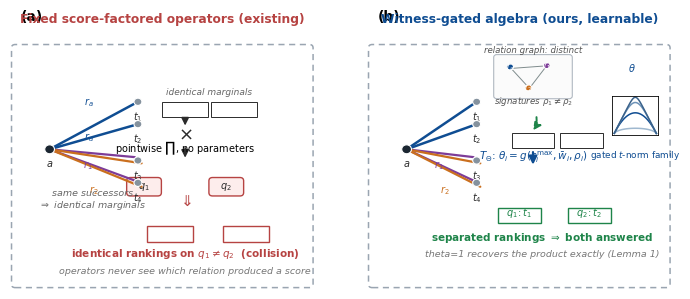

Source code (Python): (Note: this script raises an exception after producing the figure.)
"""Fig.1 (concept) & Fig.2 (architecture) in LMR/ARE house style:
node-link KG diagrams, colored edges = relations, dashed panels, pill chips,
no flowchart boxes. Flat vector, serif-ish labels."""
import matplotlib
matplotlib.use("Agg")
import matplotlib.pyplot as plt
import numpy as np
from matplotlib.patches import FancyBboxPatch, FancyArrowPatch, Circle

plt.rcParams.update({"font.family": "DejaVu Sans", "font.size": 8,
                     "pdf.fonttype": 42, "figure.dpi": 300})
INK = "#2B2B2B"
# semantic palette (ARE/LMR style): edge color = relation identity
C = {"ra": "#0F4D92",   # r_a  blue
     "r1": "#7D3C98",   # r_1  purple
     "r2": "#CA6F1E",   # r_2  orange
     "node": "#85929E", "anchor": "#1B2631",
     "good": "#1E8449", "bad": "#B64342", "hi": "#B03A2E"}
P = "/mnt/ssd/tqa/paper/"

def panel(ax, x, y, w, h):
    ax.add_patch(FancyBboxPatch((x, y), w, h, boxstyle="round,pad=0.05,rounding_size=0.12",
                                fc="white", ec="#9AA5B1", lw=1.1, ls=(0, (4, 3))))

def node(ax, x, y, c, r=0.14, label=None, lc=None, fs=7, lw=0):
    ax.add_patch(Circle((x, y), r, fc=c, ec="white", lw=lw or 0.8, zorder=5))
    if label:
        ax.text(x, y - r - 0.16, label, ha="center", va="top", fontsize=fs,
                style="italic", color=lc or INK)

def edge(ax, x1, y1, x2, y2, c, lw=1.6, ls="-", ah=0):
    if ah:
        ax.add_patch(FancyArrowPatch((x1, y1), (x2, y2), arrowstyle="-|>",
                                     mutation_scale=11, color=c, lw=lw, ls=ls,
                                     shrinkA=8, shrinkB=8, zorder=3))
    else:
        ax.plot([x1, x2], [y1, y2], color=c, lw=lw, ls=ls, zorder=2,
                solid_capstyle="round")

def pill(ax, x, y, w, h, text, fc, ec, fs=7, tc=None):
    ax.add_patch(FancyBboxPatch((x, y), w, h, boxstyle="round,pad=0.02,rounding_size=0.12",
                                fc=fc, ec=ec, lw=1.0))
    ax.text(x + w / 2, y + h / 2, text, ha="center", va="center", fontsize=fs,
            color=tc or INK)

def rel_label(ax, x, y, t, c, fs=7):
    ax.text(x, y, t, fontsize=fs, color=c, style="italic", ha="center")

# ==================== Fig 1: concept (7.16 x 3.0) ====================
fig, axes = plt.subplots(1, 2, figsize=(7.16, 3.05))
for ax in axes:
    ax.set_xlim(0, 10); ax.set_ylim(0, 10); ax.axis("off")

# ---------- (a) existing ----------
ax = axes[0]
panel(ax, 0.1, 0.1, 9.8, 8.6)
ax.text(0.35, 9.6, "(a)", fontsize=10, weight="bold")
ax.text(5.0, 9.55, "Fixed score-factored operators (existing)", ha="center",
        fontsize=8.8, weight="bold", color=C["bad"])
# KG: anchor a; targets t1..t4; r_a edges to t1,t2; r1 & r2 edges BOTH to t3,t4 (same successors!)
ax_ = 1.3
node(ax, ax_, 5.0, C["anchor"], 0.16, "$a$")
for ty, lab in [(6.7, "$t_1$"), (5.9, "$t_2$")]:
    node(ax, 4.2, ty, C["node"], 0.13, lab)
    edge(ax, ax_, 5.0, 4.2, ty, C["ra"], 1.8)
rel_label(ax, 2.6, 6.6, "$r_a$", C["ra"]); rel_label(ax, 2.6, 5.35, "$r_a$", C["ra"])
# r1 and r2 to SAME targets t3,t4 (offset slightly) => identical marginals
for ty, lab in [(4.6, "$t_3$"), (3.8, "$t_4$")]:
    node(ax, 4.2, ty, C["node"], 0.13, lab)
edge(ax, ax_, 5.0, 4.1, 4.72, C["r1"], 1.6)   # r1
edge(ax, ax_, 5.0, 4.1, 3.88, C["r1"], 1.6)
edge(ax, ax_, 5.0, 4.32, 4.5, C["r2"], 1.6)   # r2 (offset, same targets)
edge(ax, ax_, 5.0, 4.32, 3.66, C["r2"], 1.6)
rel_label(ax, 2.55, 4.35, "$r_1$", C["r1"]); rel_label(ax, 2.75, 3.45, "$r_2$", C["r2"])
ax.text(2.7, 2.9, "same successors\n$\\Rightarrow$ identical marginals",
        fontsize=6.8, ha="center", style="italic", color="#666")
# score strips (identical) then product then collision
strip = np.array([1, .2, .7, .15])
for x0 in (5.0, 6.6):
    ax.imshow(strip.reshape(1, -1), cmap="Greys", vmin=0, vmax=1.5, aspect="auto",
              extent=(x0, x0 + 1.5, 6.15, 6.7))
    ax.add_patch(plt.Rectangle((x0, 6.15), 1.5, 0.55, fill=False, ec=INK, lw=0.7))
ax.text(6.55, 6.95, "identical marginals", fontsize=6.5, ha="center", style="italic", color="#666")
ax.text(5.75, 5.35, "$\\times$", fontsize=13, ha="center", color=INK)
ax.add_patch(FancyArrowPatch((5.75, 6.1), (5.75, 5.75), arrowstyle="-|>",
                             mutation_scale=11, color=INK, lw=1.2))
ax.add_patch(FancyArrowPatch((5.75, 5.15), (5.75, 4.6), arrowstyle="-|>",
                             mutation_scale=11, color=INK, lw=1.2))
ax.text(5.75, 4.9, r"pointwise $\prod$, no parameters", fontsize=7, ha="center")
# two queries -> identical ranking
for qx, qlab in ((4.4, "$q_1$"), (7.1, "$q_2$")):
    pill(ax, qx - 0.55, 3.35, 1.1, 0.62, qlab, "#FDEDEC", C["bad"])
ax.text(5.75, 3.0, r"$\Downarrow$", fontsize=11, ha="center", color=C["bad"])
for x0 in (4.5, 7.0):
    ax.imshow(strip.reshape(1, -1), cmap="Greys", vmin=0, vmax=1.5, aspect="auto",
              extent=(x0, x0 + 1.5, 1.7, 2.25))
    ax.add_patch(plt.Rectangle((x0, 1.7), 1.5, 0.55, fill=False, ec=C["bad"], lw=1.0))
ax.text(5.75, 1.15, "identical rankings on $q_1\\neq q_2$  (collision)",
        fontsize=7.5, ha="center", color=C["bad"], weight="bold")
ax.text(5.75, 0.55, "operators never see which relation produced a score",
        fontsize=6.8, ha="center", style="italic", color="#777")

# ---------- (b) ours ----------
ax = axes[1]
panel(ax, 0.1, 0.1, 9.8, 8.6)
ax.text(0.35, 9.6, "(b)", fontsize=10, weight="bold")
ax.text(5.0, 9.55, "Witness-gated algebra (ours, learnable)", ha="center",
        fontsize=8.8, weight="bold", color=C["ra"])
# same KG skeleton
ax_ = 1.3
node(ax, ax_, 5.0, C["anchor"], 0.16, "$a$")
for ty, lab in [(6.7, "$t_1$"), (5.9, "$t_2$")]:
    node(ax, 3.6, ty, C["node"], 0.13, lab)
    edge(ax, ax_, 5.0, 3.6, ty, C["ra"], 1.8)
for ty, lab in [(4.6, "$t_3$"), (3.8, "$t_4$")]:
    node(ax, 3.6, ty, C["node"], 0.13, lab)
edge(ax, ax_, 5.0, 3.5, 4.72, C["r1"], 1.6)
edge(ax, ax_, 5.0, 3.5, 3.88, C["r1"], 1.6)
edge(ax, ax_, 5.0, 3.72, 4.5, C["r2"], 1.6)
edge(ax, ax_, 5.0, 3.72, 3.66, C["r2"], 1.6)
rel_label(ax, 2.35, 4.35, "$r_1$", C["r1"]); rel_label(ax, 2.55, 3.45, "$r_2$", C["r2"])
# relation-graph inset: r_a, r1, r2 nodes with DISTINCT signatures (different gray-edge patterns)
ix, iy = 4.35, 7.6
ax.add_patch(FancyBboxPatch((ix - 0.15, iy - 0.75), 2.5, 1.5,
             boxstyle="round,pad=0.04,rounding_size=0.1", fc="#FBFBFB", ec="#B0B8C1", lw=0.8))
node(ax, ix + 0.35, iy + 0.35, C["ra"], 0.11); ax.text(ix + 0.35, iy + 0.35, "$r_a$", fontsize=5.5, color="white", ha="center", va="center", zorder=6)
node(ax, ix + 1.55, iy + 0.4, C["r1"], 0.11); ax.text(ix + 1.55, iy + 0.4, "$r_1$", fontsize=5.5, color="white", ha="center", va="center", zorder=6)
node(ax, ix + 0.95, iy - 0.4, C["r2"], 0.11); ax.text(ix + 0.95, iy - 0.4, "$r_2$", fontsize=5.5, color="white", ha="center", va="center", zorder=6)
# distinct interaction patterns (gray thin edges, different counts)
for (x1, y1, x2, y2) in [(ix+0.45, iy+0.3, ix+1.45, iy+0.38),
                          (ix+0.42, iy+0.25, ix+0.9, iy-0.32),
                          (ix+1.05, iy-0.32, ix+1.5, iy+0.32)]:
    ax.plot([x1, x2], [y1, y2], color="#7F8C8D", lw=0.7, zorder=1)
ax.text(ix + 1.1, iy + 0.85, "relation graph: distinct", fontsize=6.2, ha="center", style="italic", color="#555")
ax.text(ix + 1.1, iy - 0.95, "signatures $\\rho_1 \\neq \\rho_2$", fontsize=6.2, ha="center", style="italic", color="#555")
# arrow inset -> gate
ax.add_patch(FancyArrowPatch((ix + 1.2, iy - 1.35), (5.4, 5.6), arrowstyle="-|>",
                             mutation_scale=11, color=C["good"], lw=1.4,
                             connectionstyle="arc3,rad=-0.25", ls=(0, (3, 2))))
# score strips differ now
strip2 = strip.copy(); strip2[2] = 0.15
for x0, s_ in ((4.75, strip), (6.35, strip2)):
    ax.imshow(s_.reshape(1, -1), cmap="Greys", vmin=0, vmax=1.5, aspect="auto",
              extent=(x0, x0 + 1.4, 5.05, 5.6))
    ax.add_patch(plt.Rectangle((x0, 5.05), 1.4, 0.55, fill=False, ec=INK, lw=0.7))
# theta curves inset (Aczel-Alsala family)
tx, ty = 8.05, 6.4
xs = np.linspace(1e-3, 1, 60)
ax_mini = ax.inset_axes([tx / 10, ty / 10 * 0.86, 1.55 / 10 * 0.98, 1.45 / 10 * 0.98])
for th, col in [(0.5, "#9FB8CF"), (1.0, C["ra"]), (2.0, "#6E93B8"), (4.0, "#39618A")]:
    T = np.exp(-(((-np.log(xs))**th) + ((-np.log(1 - xs + 1e-9))**th))**(1 / th))
    ax_mini.plot(xs, T, color=col, lw=1.1)
ax_mini.text(0.32, 0.75, "$\\theta$", fontsize=7, color=C["ra"])
ax_mini.set_xticks([]); ax_mini.set_yticks([])
for s in ax_mini.spines.values(): s.set_linewidth(0.6)
ax.text(tx + 0.75, ty - 1.7, "gated $t$-norm family", fontsize=6.4, ha="center", color=C["ra"])
# gate flow
ax.add_patch(FancyArrowPatch((5.45, 5.0), (5.45, 4.35), arrowstyle="-|>",
                             mutation_scale=12, color=C["ra"], lw=1.6))
ax.text(5.45, 4.62, r"$T_\Theta$: $\theta_i = g(s_i^{\max},\bar w_i,\rho_i)$",
        fontsize=7.5, ha="center", color=C["ra"])
# separated rankings (different strips) -> different top
s3 = np.array([1, .2, .15, .1]); s4 = np.array([.15, 1, .3, .1])
for x0, s_ in ((4.3, s3), (6.6, s4)):
    ax.imshow(s_.reshape(1, -1), cmap="Greys", vmin=0, vmax=1.5, aspect="auto",
              extent=(x0, x0 + 1.4, 2.35, 2.9))
    ax.add_patch(plt.Rectangle((x0, 2.35), 1.4, 0.55, fill=False, ec=C["good"], lw=1.0))
ax.text(5.0, 2.62, "$q_1\\!: t_1$", fontsize=7, ha="center", color=C["good"], weight="bold")
ax.text(7.3, 2.62, "$q_2\\!: t_2$", fontsize=7, ha="center", color=C["good"], weight="bold")
ax.text(5.75, 1.75, "separated rankings $\\Rightarrow$ both answered",
        fontsize=7.5, ha="center", color=C["good"], weight="bold")
ax.text(5.75, 1.15, "theta=1 recovers the product exactly (Lemma 1)",
        fontsize=6.8, ha="center", style="italic", color="#777")
fig.tight_layout(w_pad=2.0)
fig.savefig(P + "figs_final/fig_concept.pdf", bbox_inches="tight", pad_inches=0.05)
fig.savefig(P + "figs_final/fig_concept.png", dpi=300, bbox_inches="tight", pad_inches=0.05)
plt.close(fig)

# ==================== Fig 2: architecture (3.5 x 2.9) ====================
fig, ax = plt.subplots(figsize=(3.5, 2.9))
ax.set_xlim(0, 10); ax.set_ylim(0, 10); ax.axis("off")
# --- query plan as node-link DAG (top) ---
node(ax, 1.1, 8.6, C["anchor"], 0.15, "$a$", fs=6.5)
node(ax, 3.4, 9.1, C["node"], 0.12, "", fs=6)
node(ax, 3.4, 8.1, C["node"], 0.12, "", fs=6)
edge(ax, 1.1, 8.6, 3.4, 9.1, C["ra"], 1.5, ah=1)
edge(ax, 1.1, 8.6, 3.4, 8.1, C["r1"], 1.5, ah=1)
rel_label(ax, 2.2, 9.15, "$r_a$", C["ra"], 6); rel_label(ax, 2.2, 8.15, "$r_1$", C["r1"], 6)
node(ax, 5.1, 8.6, "white", 0.16, "", fs=6, lw=1.2)
ax.text(5.1, 8.6, "$\\cap$", fontsize=8, ha="center", va="center", zorder=6)
edge(ax, 3.4, 9.1, 5.1, 8.65, INK, 1.0, ah=1)
edge(ax, 3.4, 8.1, 5.1, 8.55, INK, 1.0, ah=1)
node(ax, 6.6, 8.6, C["node"], 0.12, "$?$", fs=6.5)
edge(ax, 5.25, 8.6, 6.45, 8.6, INK, 1.0, ah=1)
ax.text(3.9, 9.8, "query plan", fontsize=7.5, weight="bold", color=INK)
# --- projection on KG subgraph (middle, dashed panel) ---
panel(ax, 0.3, 3.9, 6.4, 4.1)
ax.text(0.55, 7.6, "vocabulary-free projection $P_r$", fontsize=7.5, weight="bold", color=C["ra"])
ax.text(0.55, 7.15, "relation-graph GNN + conditional propagation", fontsize=6, color="#666")
# KG mini graph with score propagation shading
np.random.seed(5)
kg_nodes = np.array([[1.3, 5.9], [2.4, 6.5], [3.3, 5.8], [2.0, 5.0], [3.0, 4.7],
                     [4.2, 5.4], [1.6, 4.3], [4.6, 6.3], [5.4, 5.0]])
kg_edges = [(0, 1, "ra"), (1, 2, "r1"), (0, 3, "r1"), (3, 4, "ra"), (2, 4, "ra"),
            (4, 5, "r1"), (3, 6, "ra"), (5, 8, "ra"), (1, 7, "r1"), (7, 8, "ra")]
score = np.array([0.95, 0.8, 0.55, 0.6, 0.45, 0.3, 0.2, 0.35, 0.15])
for i, j, rk in kg_edges:
    edge(ax, *kg_nodes[i], *kg_nodes[j], C[rk], 1.1)
for (x, y), s_ in zip(kg_nodes, score):
    ax.add_patch(Circle((x, y), 0.13 + 0.05 * s_, fc=C["ra"], alpha=0.25 + 0.7 * s_,
                         ec="white", lw=0.6, zorder=5))
ax.text(3.2, 4.15, "multi-source scores propagate", fontsize=6, ha="center",
        style="italic", color="#666")
# relation graph inset (right of panel)
ix, iy = 6.0, 5.6  # unused; keep inside panel bounds instead
# --- witness evidence (green dashed box, bottom-right of panel) ---
ax.add_patch(FancyBboxPatch((4.35, 6.55), 2.15, 1.1,
             boxstyle="round,pad=0.03,rounding_size=0.1", fc="#F0FAF0",
             ec="#8BCF8B", lw=1.0, ls=(0, (3, 2))))
ax.text(5.42, 7.42, "witness evidence", fontsize=6.2, ha="center", color="#1E8449", weight="bold")
ax.text(5.42, 6.95, r"$(\bar w_i,\ \rho_i)$", fontsize=7, ha="center", color="#1E8449")
# --- gated operators (bottom panel) ---
ax.add_patch(FancyBboxPatch((0.3, 1.6), 6.4, 1.85,
             boxstyle="round,pad=0.04,rounding_size=0.1", fc="#F3F8FD",
             ec=C["ra"], lw=1.4))
ax.text(3.5, 3.05, "gated logical operators (ours)", fontsize=7.8, ha="center",
        weight="bold", color=C["ra"])
ax.text(3.5, 2.45, "$\\theta_i = 0.5 + 3.5\\,\\sigma(g(s_i^{\\max},\\bar w_i,\\rho_i))$",
        fontsize=7, ha="center", color=C["ra"])
ax.text(3.5, 1.9, "fixed operators $=\\ \\theta\\!\\equiv\\!1$ special case",
        fontsize=6.2, ha="center", style="italic", color="#777")
# arrows down
ax.add_patch(FancyArrowPatch((3.0, 3.9), (3.0, 3.5), arrowstyle="-|>",
                             mutation_scale=12, color=C["ra"], lw=1.4))
ax.add_patch(FancyArrowPatch((5.4, 6.55), (5.4, 3.5), arrowstyle="-|>",
                             mutation_scale=12, color="#1E8449", lw=1.3,
                             connectionstyle="arc3,rad=0.2"))
# --- ranked candidates output (node row sorted by color intensity) ---
ax.text(8.35, 7.6, "ranked answers", fontsize=7.3, weight="bold", color="#42949E", ha="center")
vals = [1.0, 0.75, 0.5, 0.3]
for k, v_ in enumerate(vals):
    ax.add_patch(Circle((7.7 + 0.0, 6.7 - k * 0.62), 0.15, fc=C["ra"], alpha=0.2 + 0.75 * v_,
                         ec="white", lw=0.8, zorder=5))
    ax.add_patch(Circle((8.9, 6.7 - k * 0.62), 0.1, fc="#BDC3C7", ec="white", lw=0.6, zorder=4))
    ax.plot([7.85, 8.8], [6.7 - k * 0.62, 6.7 - k * 0.62], color="#B0B8C1", lw=0.8, zorder=1)
ax.text(8.3, 4.05, "zero-shot on any graph", fontsize=6.2, ha="center",
        style="italic", color="#42949E")
ax.add_patch(FancyArrowPatch((6.7, 2.6), (7.45, 5.2), arrowstyle="-|>",
                             mutation_scale=12, color="#42949E", lw=1.4))
fig.tight_layout()
fig.savefig(P + "figs_final/fig_arch.pdf", bbox_inches="tight", pad_inches=0.05)
fig.savefig(P + "figs_final/fig_arch.png", dpi=300, bbox_inches="tight", pad_inches=0.05)
plt.close(fig)
print("LMR/ARE-style concept+arch done")
